Run: headless pygame with SDL's dummy video driver; simulated clock (each Clock.tick advances the game by its frame time, no real sleeping); random seed 0; keys injected as events and as key.get_pressed() state; mouse plan: one left click at the window centre at the start of phase 2, then a move to the lower-right quarter at the start of phase 3.
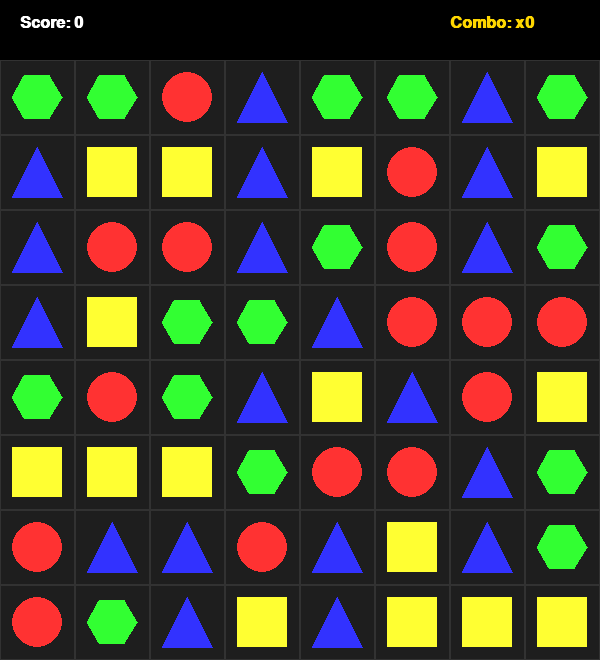
Frame 1 of 4 · flips 1–60 · no input
Frame 2 of 4 · flips 61–180 · clicked the window centre · tapped SPACE, RETURN · held RIGHT (→), D · screen unchanged from frame 1, image omitted
Frame 3 of 4 · flips 181–300 · moved the mouse to the lower-right quarter · held DOWN (↓), S · screen unchanged from frame 2, image omitted
Frame 4 of 4 · flips 301–420 · held LEFT (←), A, UP (↑), W · screen unchanged from frame 3, image omitted

The pygame program that drew these frames:

import pygame
import random

# 1. Basic Configuration
WIDTH, HEIGHT = 600, 660
GRID_SIZE = 8
CELL_SIZE = WIDTH // GRID_SIZE
COLORS = [
    (255, 50, 50),   # Red
    (255, 255, 50),  # Yellow
    (50, 50, 255),   # Blue
    (50, 255, 50)    # Green
]

pygame.init()
screen = pygame.display.set_mode((WIDTH, HEIGHT))
pygame.display.set_caption("Match3Game")
pygame.font.init()
score = 0
combo = 0
score_font = pygame.font.SysFont('Arial', 24, bold=True)

# Initialize the mesh
grid = [[random.randint(0, 3) for _ in range(GRID_SIZE)] for _ in range(GRID_SIZE)]

# --- Core Plotting Auxiliary Functions ---
def draw_shape(shape_type, x, y, size_scale=1.0):
    """Draw a graphic at specified coordinates"""
    if shape_type == -1: return
    color = COLORS[shape_type]
    size = (CELL_SIZE // 1.5) * size_scale
    
    if shape_type == 0: # Circle
        pygame.draw.circle(screen, color, (int(x), int(y)), int(size // 2))
    elif shape_type == 1: # Square
        pygame.draw.rect(screen, color, (int(x - size//2), int(y - size//2), int(size), int(size)))
    elif shape_type == 2: # Triangle
        pts = [(x, y - size//2), (x - size//2, y + size//2), (x + size//2, y + size//2)]
        pygame.draw.polygon(screen, color, pts)
    elif shape_type == 3: # Hexagon
        pts = []
        for i in range(6):
            angle = i * 3.14159 / 3
            pts.append((x + (size//2) * pygame.math.Vector2(1, 0).rotate_rad(angle).x, 
                        y + (size//2) * pygame.math.Vector2(1, 0).rotate_rad(angle).y))
        pygame.draw.polygon(screen, color, pts)


UI_HEIGHT = 60

def draw_background(ignore_cells=None):
    """Draw background lines and non-animated blocks"""
    if ignore_cells is None: 
        ignore_cells = []
    
    screen.fill((30, 30, 30))

    # --- 1. 绘制顶部 UI 背景栏 ---
    # 建议加高一点，比如 60，让界面不那么拥挤
    pygame.draw.rect(screen, (0, 0, 0), (0, 0, WIDTH, UI_HEIGHT))
    
    score_text = score_font.render(f"Score: {score}", True, (255, 255, 255))
    combo_text = score_font.render(f"Combo: x{combo}", True, (255, 215, 0))
    screen.blit(score_text, (20, 15))
    screen.blit(combo_text, (450, 15))
    
    # --- 2. 绘制网格 ---
    for r in range(GRID_SIZE):
        for c in range(GRID_SIZE):
            # 计算 X 坐标（保持不变）
            rect_x = c * CELL_SIZE
            
            # 计算 Y 坐标（加上 UI_HEIGHT 偏移量）
            rect_y = r * CELL_SIZE + UI_HEIGHT
            
            # 绘制网格线（注意 Y 坐标也要加偏移量）
            pygame.draw.rect(screen, (50, 50, 50), (rect_x, rect_y, CELL_SIZE, CELL_SIZE), 1)
            
            # 绘制方块形状
            if (r, c) not in ignore_cells:
                # 形状中心点 Y 坐标也要加偏移量
                draw_shape(grid[r][c], rect_x + CELL_SIZE//2, rect_y + CELL_SIZE//2)

# --- Core Algorithm Functions ---
def check_matches():
    matches = set()
    for r in range(GRID_SIZE):
        for c in range(GRID_SIZE - 2):
            if grid[r][c] != -1 and grid[r][c] == grid[r][c+1] == grid[r][c+2]:
                matches.update([(r, c), (r, c+1), (r, c+2)])
    for r in range(GRID_SIZE - 2):
        for c in range(GRID_SIZE):
            if grid[r][c] != -1 and grid[r][c] == grid[r+1][c] == grid[r+2][c]:
                matches.update([(r, c), (r+1, c), (r+2, c)])
    return list(matches)

def has_possible_moves():
    """Check if a solution exists"""
    for r in range(GRID_SIZE):
        for c in range(GRID_SIZE):
            for dr, dc in [(0,1), (1,0)]:
                nr, nc = r + dr, c + dc
                if nr < GRID_SIZE and nc < GRID_SIZE:
                    grid[r][c], grid[nr][nc] = grid[nr][nc], grid[r][c]
                    found = check_matches()
                    grid[r][c], grid[nr][nc] = grid[nr][nc], grid[r][c]
                    if found: return True
    return False

# --- Animation Functions ---
def animate_swap(r1, c1, r2, c2):
    frames = 10
    for i in range(frames + 1):
        p = i / frames
        draw_background(ignore_cells=[(r1, c1), (r2, c2)])
        
        # --- 修改开始 ---
        
        # 修改第 1 处：计算 Block 1 的 X 坐标
        x1 = (c1 + (c2 - c1) * p) * CELL_SIZE + CELL_SIZE // 2
        
        # 修改第 2 处：计算 Block 1 的 Y 坐标 (添加了 + UI_HEIGHT)
        y1 = (r1 + (r2 - r1) * p) * CELL_SIZE + CELL_SIZE // 2 + UI_HEIGHT
        
        # 修改第 3 处：计算 Block 2 的 X 坐标
        x2 = (c2 + (c1 - c2) * p) * CELL_SIZE + CELL_SIZE // 2
        
        # 修改第 4 处：计算 Block 2 的 Y 坐标 (添加了 + UI_HEIGHT)
        y2 = (r2 + (r1 - r2) * p) * CELL_SIZE + CELL_SIZE // 2 + UI_HEIGHT
        
        # --- 修改结束 ---
        
        draw_shape(grid[r1][c1], x1, y1)
        draw_shape(grid[r2][c2], x2, y2)
        pygame.display.flip()
        pygame.time.delay(20)

def process_matches_and_gravity():
    global score, combo  
    """Handling combo, flashing white animation, and falling animations"""
    current_combo = 0
    while True:
        matched = check_matches()
        if not matched: break

        current_combo += 1
        combo = current_combo
        match_count = len(matched)
        if match_count == 3:
            add_score = 30
        elif match_count == 4:
            add_score = 80
        elif match_count == 5:
            add_score = 150
        else:
            add_score = 30 * (match_count // 3)  
        add_score *= current_combo
        score += add_score
        
        
       # 1. White flash animation
        draw_background()
        for (r, c) in matched:
            # 修改：Y坐标加上 UI_HEIGHT
            pygame.draw.rect(screen, (255, 255, 255), (c*CELL_SIZE, r*CELL_SIZE + UI_HEIGHT, CELL_SIZE, CELL_SIZE))
        pygame.display.flip()
        pygame.time.delay(150)
        
        # 2. Logic eliminated and briefly turns black
        for (r, c) in matched: grid[r][c] = -1
        draw_background()
        pygame.display.flip()
        pygame.time.delay(100)
        
        #3. Drop Logic and Supplements
        for c in range(GRID_SIZE):
            col_data = [grid[r][c] for r in range(GRID_SIZE) if grid[r][c] != -1]
            missing = GRID_SIZE - len(col_data)
            new_elements = [random.randint(0, 3) for _ in range(missing)]
            final_col = new_elements + col_data
            for r in range(GRID_SIZE): grid[r][c] = final_col[r]
            
        draw_background()
        pygame.display.flip()
        pygame.time.delay(200)

# --- Main Loop ---
selected = None
running = True
while running:
    draw_background()
    pygame.display.flip()
    
    for event in pygame.event.get():
        if event.type == pygame.QUIT:
            running = False
        
        # if event.type == pygame.MOUSEBUTTONDOWN:
        #     x, y = pygame.mouse.get_pos()
        #     c, r = x // CELL_SIZE, y // CELL_SIZE
        if event.type == pygame.MOUSEBUTTONDOWN:
            x, y = pygame.mouse.get_pos()
            
            # 计算点击的网格坐标
            c = x // CELL_SIZE
            r = (y - UI_HEIGHT) // CELL_SIZE  # 关键修改：减去 UI_HEIGHT

            

            if selected is None:
                selected = (r, c)
            else:
                r1, c1 = selected
                r2, c2 = r, c
                if abs(r1-r2) + abs(c1-c2) == 1:
                    # Perform swap animation
                    animate_swap(r1, c1, r2, c2)
                    grid[r1][c1], grid[r2][c2] = grid[r2][c2], grid[r1][c1]
                    
                    if check_matches():
                        process_matches_and_gravity()
                    else:
                        animate_swap(r1, c1, r2, c2)
                        grid[r1][c1], grid[r2][c2] = grid[r2][c2], grid[r1][c1]
                selected = None
    
    # Dead End Reset Detection
    if not has_possible_moves():
        grid = [[random.randint(0, 3) for _ in range(GRID_SIZE)] for _ in range(GRID_SIZE)]
        process_matches_and_gravity()

pygame.quit()
